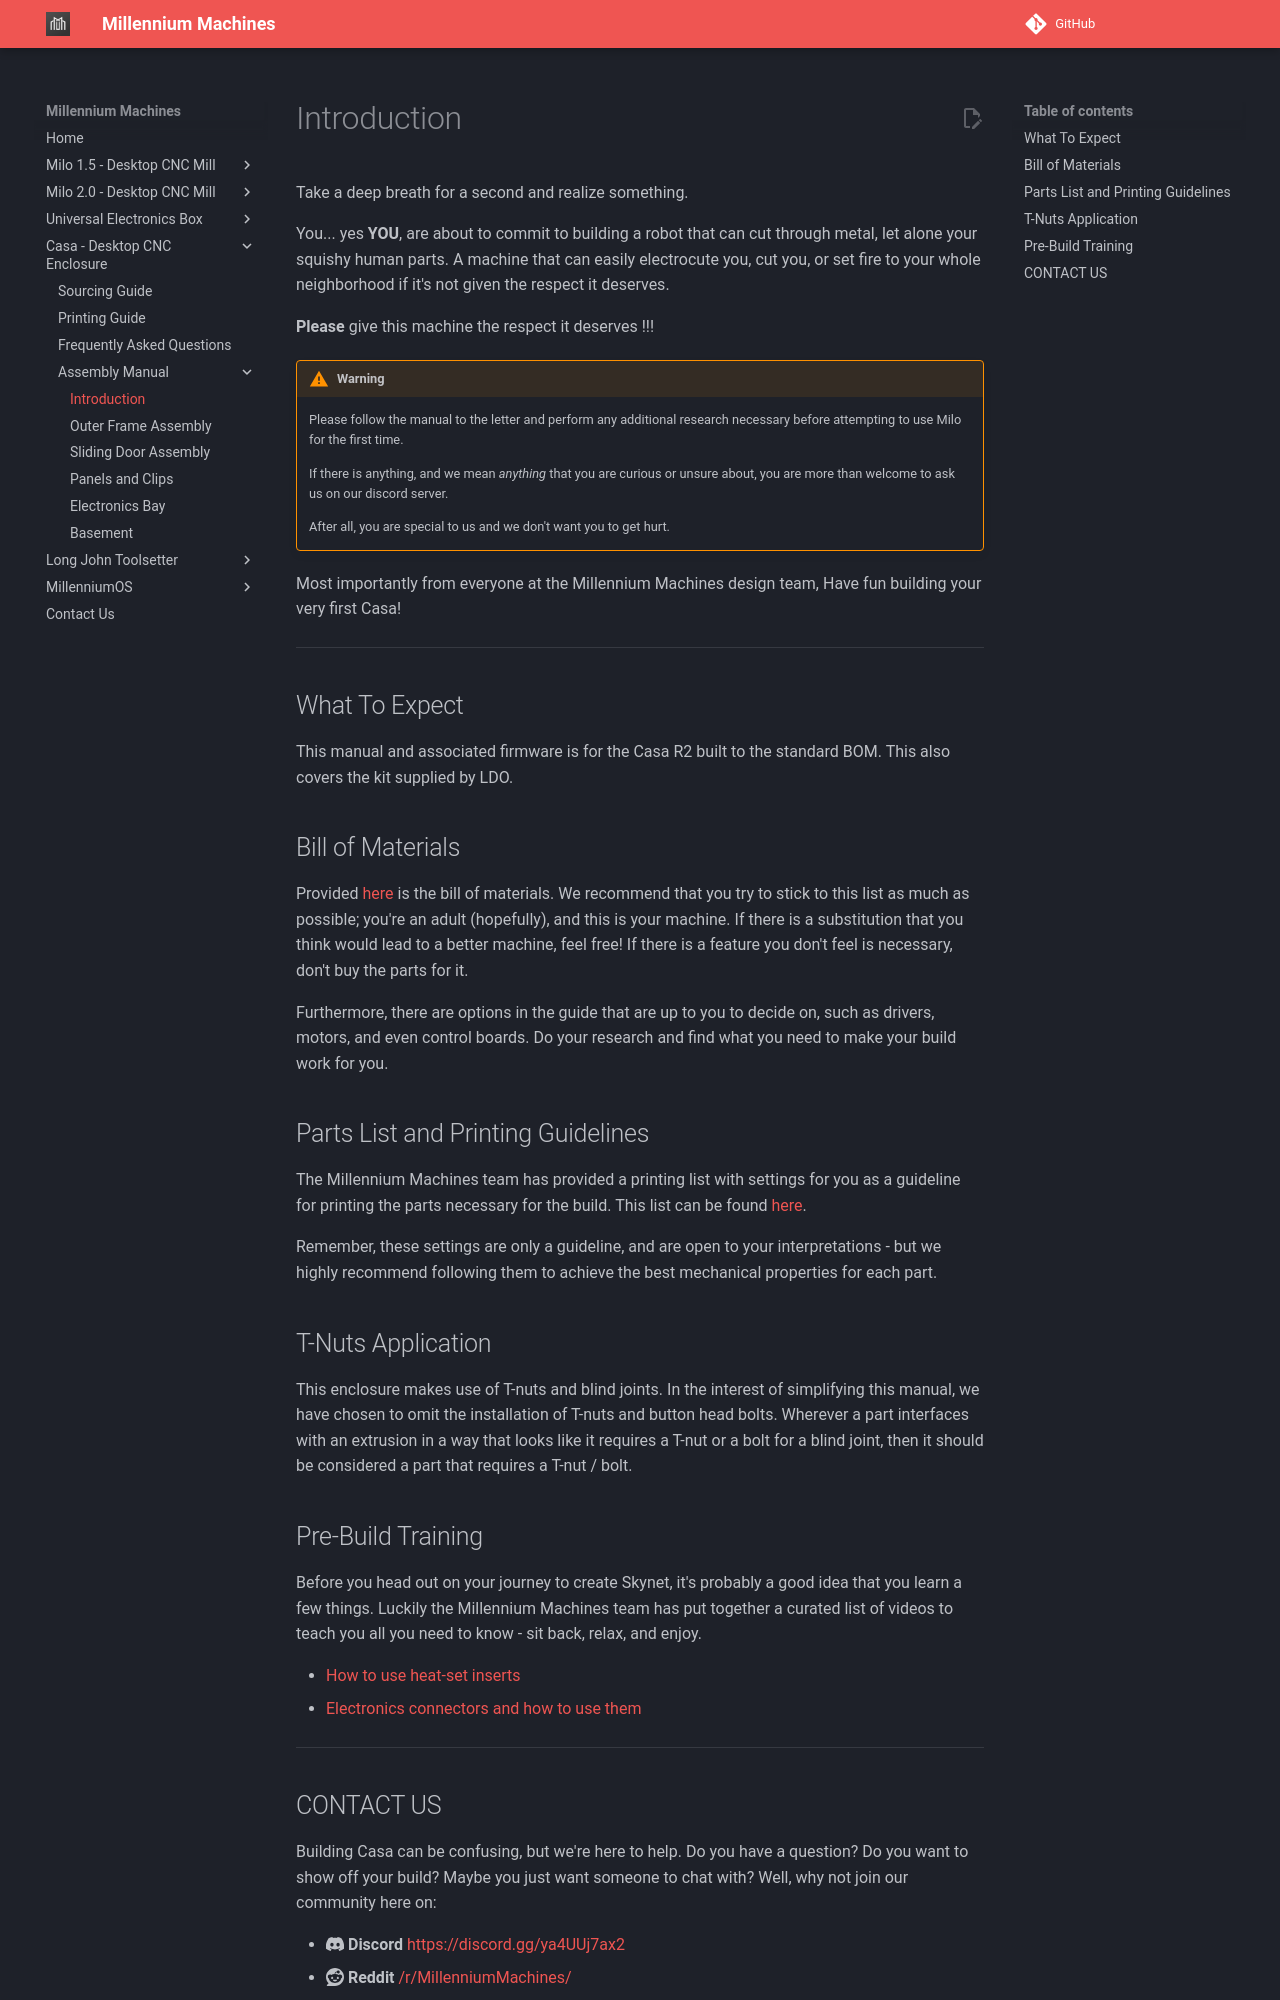

repository: MillenniumMachines/millenniummachines.github.io · page: docs/casa/manual/chapters/00_introduction/index.html · generator: mkdocs

# Introduction

Take a deep breath for a second and realize something.

You... yes **YOU**, are about to commit to building a robot that can cut through metal, let alone your squishy human parts.
A machine that can easily electrocute you, cut you, or set fire to your whole neighborhood if it's not given the respect it deserves.

**Please** give this machine the respect it deserves !!!

!!! warning

    Please follow the manual to the letter and perform any additional research necessary before attempting to use Milo for the first time.

    If there is anything, and we mean _anything_ that you are curious or unsure about, you are more than welcome to ask us on our discord server.

    After all, you are special to us and we don't want you to get hurt.

Most importantly from everyone at the Millennium Machines design team,
Have fun building your very first Casa!

---

## What To Expect

This manual and associated firmware is for the Casa R2 built to the standard BOM. This also covers the kit supplied by LDO.

<!-- More needed here -->

## Bill of Materials

Provided [here](../../bom/sourcing_guide.md) is the bill of materials. We recommend that you try to stick to this list as much as possible; you're an adult (hopefully), and this is your machine. If there is a substitution that you think would lead to a better machine, feel free! If there is a feature you don't feel is necessary, don't buy the parts for it.

Furthermore, there are options in the guide that are up to you to decide on, such as drivers, motors, and even control boards. Do your research and find what you need to make your build work for you.

## Parts List and Printing Guidelines

The Millennium Machines team has provided a printing list with settings for you as a guideline for printing the parts necessary for the build. This list can be found [here](../../bom/printing_guide.md).

Remember, these settings are only a guideline, and are open to your interpretations - but we highly recommend following them to achieve the best mechanical properties for each part.

<!-- Worth adding Loctite info here -->

## T-Nuts Application

This enclosure makes use of T-nuts and blind joints. In the interest of simplifying this manual, we have chosen to omit the installation of T-nuts and button head bolts. Wherever a part interfaces with an extrusion in a way that looks like it requires a T-nut or a bolt for a blind joint, then it should be considered a part that requires a T-nut / bolt.

## Pre-Build Training

Before you head out on your journey to create Skynet, it's probably a good idea that you learn a few things. Luckily the Millennium Machines team has put together a curated list of videos to teach you all you need to know - sit back, relax, and enjoy.

<div class="annotate" markdown>
- [How to use heat-set inserts](https://www.youtube.com/watch?v=cyof7fYFcuQ&list=PL7zrGeKp_8CTDOmpwZr5JnCSJqEghFh9j&index=32)
- [Electronics connectors and how to use them](https://www.youtube.com/watch?v=y6G_MhQFv3k)
</div>

---
